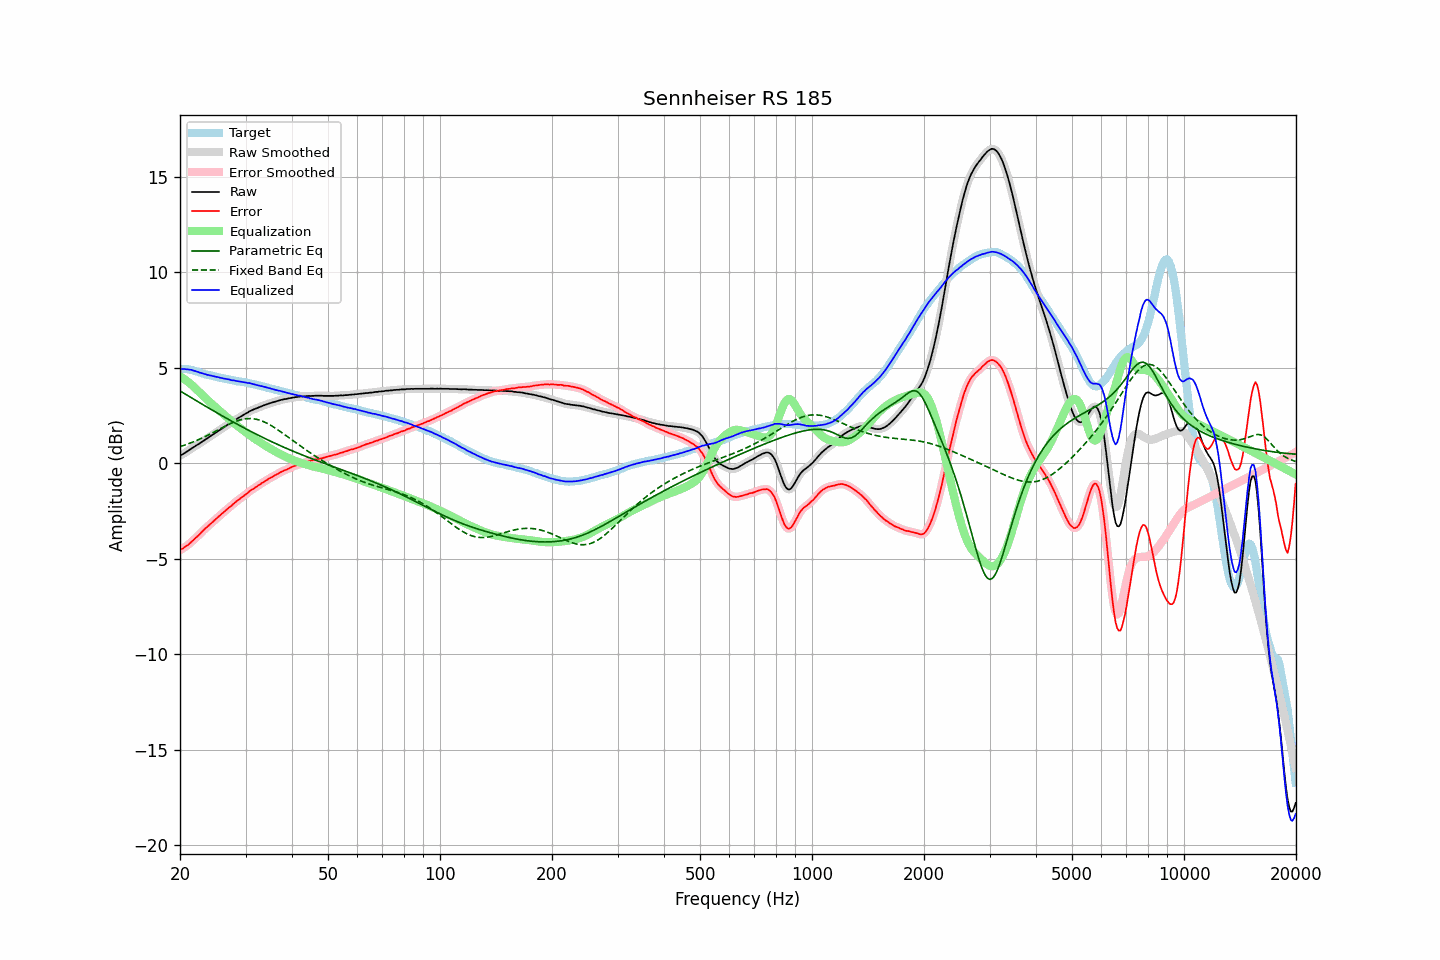

The file beside this chart, header and first rows:
frequency, raw, error, smoothed, error_smoothed, equalization, parametric_eq, fixed_band_eq, equalized_raw, equalized_smoothed, target
20.00, 0.40, -4.55, 0.40, -4.55, 4.55, 3.79, 0.87, 4.95, 4.95, 4.95
20.20, 0.45, -4.49, 0.44, -4.49, 4.50, 3.74, 0.90, 4.94, 4.94, 4.94
20.40, 0.49, -4.45, 0.49, -4.44, 4.44, 3.69, 0.93, 4.93, 4.94, 4.94
20.61, 0.55, -4.38, 0.54, -4.39, 4.38, 3.63, 0.95, 4.93, 4.93, 4.93
20.81, 0.60, -4.33, 0.60, -4.33, 4.32, 3.58, 0.98, 4.92, 4.92, 4.92
21.02, 0.65, -4.28, 0.65, -4.27, 4.26, 3.53, 1.01, 4.91, 4.91, 4.92
21.23, 0.71, -4.20, 0.71, -4.20, 4.19, 3.48, 1.05, 4.90, 4.90, 4.90
21.44, 0.77, -4.12, 0.76, -4.12, 4.12, 3.43, 1.08, 4.89, 4.88, 4.88
21.66, 0.82, -4.05, 0.82, -4.04, 4.05, 3.38, 1.11, 4.86, 4.87, 4.86
21.87, 0.87, -3.96, 0.87, -3.96, 3.97, 3.33, 1.15, 4.84, 4.84, 4.83
22.09, 0.93, -3.88, 0.92, -3.89, 3.89, 3.28, 1.18, 4.82, 4.81, 4.81
22.31, 0.98, -3.81, 0.98, -3.81, 3.81, 3.23, 1.22, 4.79, 4.78, 4.79
22.54, 1.03, -3.74, 1.03, -3.73, 3.72, 3.18, 1.26, 4.75, 4.76, 4.76
22.76, 1.09, -3.64, 1.09, -3.65, 3.64, 3.13, 1.29, 4.73, 4.73, 4.73
22.99, 1.15, -3.55, 1.14, -3.56, 3.56, 3.08, 1.33, 4.71, 4.70, 4.70
23.22, 1.20, -3.47, 1.20, -3.47, 3.48, 3.03, 1.37, 4.68, 4.68, 4.67
23.45, 1.26, -3.39, 1.25, -3.39, 3.40, 2.98, 1.41, 4.66, 4.65, 4.65
23.69, 1.31, -3.32, 1.31, -3.32, 3.32, 2.93, 1.46, 4.63, 4.63, 4.63
23.92, 1.37, -3.24, 1.37, -3.24, 3.24, 2.88, 1.50, 4.61, 4.61, 4.61
24.16, 1.43, -3.17, 1.42, -3.17, 3.17, 2.83, 1.54, 4.60, 4.59, 4.60
24.40, 1.48, -3.10, 1.48, -3.10, 3.09, 2.78, 1.59, 4.57, 4.57, 4.58
24.65, 1.54, -3.02, 1.54, -3.02, 3.02, 2.74, 1.63, 4.56, 4.55, 4.56
24.89, 1.59, -2.95, 1.59, -2.94, 2.94, 2.69, 1.67, 4.53, 4.54, 4.54
25.14, 1.65, -2.87, 1.65, -2.87, 2.87, 2.64, 1.72, 4.52, 4.52, 4.52
25.39, 1.71, -2.79, 1.70, -2.79, 2.79, 2.59, 1.76, 4.50, 4.50, 4.50
25.65, 1.76, -2.73, 1.76, -2.72, 2.72, 2.54, 1.81, 4.48, 4.48, 4.49
25.91, 1.82, -2.64, 1.81, -2.65, 2.64, 2.49, 1.85, 4.46, 4.46, 4.45
26.16, 1.87, -2.57, 1.87, -2.57, 2.57, 2.45, 1.90, 4.44, 4.44, 4.44
26.43, 1.93, -2.50, 1.93, -2.50, 2.50, 2.40, 1.94, 4.43, 4.43, 4.42
26.69, 1.99, -2.42, 1.98, -2.43, 2.43, 2.35, 1.98, 4.41, 4.41, 4.41
26.96, 2.04, -2.35, 2.04, -2.36, 2.35, 2.30, 2.02, 4.39, 4.39, 4.39
27.23, 2.10, -2.28, 2.09, -2.29, 2.28, 2.26, 2.06, 4.38, 4.37, 4.38
27.50, 2.14, -2.22, 2.15, -2.22, 2.21, 2.21, 2.10, 4.35, 4.36, 4.36
27.77, 2.20, -2.14, 2.20, -2.14, 2.14, 2.16, 2.14, 4.34, 4.34, 4.34
28.05, 2.26, -2.07, 2.25, -2.07, 2.07, 2.12, 2.17, 4.33, 4.32, 4.33
28.33, 2.30, -2.00, 2.30, -2.00, 2.01, 2.07, 2.20, 4.30, 4.31, 4.30
28.62, 2.36, -1.93, 2.36, -1.93, 1.94, 2.03, 2.23, 4.30, 4.29, 4.29
28.90, 2.41, -1.88, 2.41, -1.87, 1.87, 1.98, 2.26, 4.28, 4.28, 4.28
29.19, 2.46, -1.81, 2.46, -1.81, 1.81, 1.93, 2.28, 4.27, 4.27, 4.26
29.48, 2.51, -1.75, 2.51, -1.75, 1.74, 1.89, 2.30, 4.25, 4.25, 4.26
29.78, 2.56, -1.68, 2.56, -1.69, 1.68, 1.85, 2.32, 4.24, 4.24, 4.24
30.08, 2.61, -1.62, 2.61, -1.62, 1.62, 1.80, 2.33, 4.22, 4.22, 4.23
30.38, 2.65, -1.56, 2.65, -1.55, 1.55, 1.76, 2.34, 4.20, 4.21, 4.21
30.68, 2.71, -1.48, 2.70, -1.49, 1.49, 1.71, 2.34, 4.20, 4.19, 4.19
30.99, 2.75, -1.42, 2.75, -1.42, 1.43, 1.67, 2.34, 4.18, 4.18, 4.17
31.30, 2.79, -1.37, 2.79, -1.37, 1.37, 1.63, 2.33, 4.16, 4.16, 4.16
31.61, 2.83, -1.32, 2.82, -1.31, 1.31, 1.58, 2.33, 4.14, 4.14, 4.14
31.93, 2.86, -1.26, 2.86, -1.26, 1.25, 1.54, 2.31, 4.11, 4.11, 4.11
32.24, 2.89, -1.20, 2.89, -1.20, 1.20, 1.50, 2.29, 4.09, 4.09, 4.09
32.57, 2.93, -1.14, 2.92, -1.15, 1.14, 1.46, 2.27, 4.07, 4.07, 4.07
32.89, 2.96, -1.10, 2.96, -1.09, 1.09, 1.41, 2.24, 4.05, 4.05, 4.06
33.22, 3.00, -1.03, 3.00, -1.03, 1.04, 1.37, 2.21, 4.03, 4.03, 4.03
33.55, 3.03, -0.99, 3.03, -0.98, 0.98, 1.33, 2.18, 4.01, 4.01, 4.01
33.89, 3.06, -0.92, 3.06, -0.93, 0.93, 1.29, 2.14, 3.99, 3.99, 3.98
34.23, 3.09, -0.88, 3.09, -0.88, 0.88, 1.25, 2.10, 3.96, 3.97, 3.97
34.57, 3.12, -0.82, 3.12, -0.82, 0.83, 1.21, 2.06, 3.94, 3.94, 3.94
34.92, 3.15, -0.77, 3.14, -0.78, 0.78, 1.17, 2.01, 3.92, 3.92, 3.92
35.27, 3.17, -0.74, 3.17, -0.73, 0.73, 1.13, 1.96, 3.90, 3.90, 3.90
35.62, 3.20, -0.68, 3.20, -0.68, 0.68, 1.09, 1.91, 3.88, 3.88, 3.88
35.97, 3.22, -0.63, 3.22, -0.64, 0.63, 1.05, 1.86, 3.85, 3.85, 3.85
... 635 more rows
